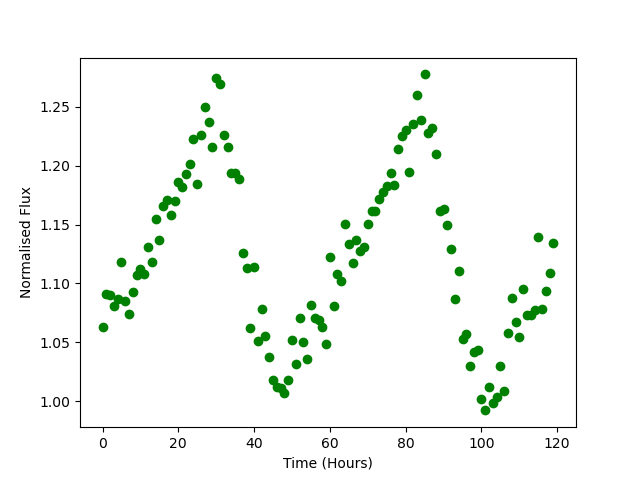

Values plotted in this chart, from the file beside it:
Time, Flux
0.0, 1.063
1.0, 1.091
2.0, 1.09
3.0, 1.081
4.0, 1.087
5.0, 1.118
6.0, 1.085
7.0, 1.074
8.0, 1.092
9.0, 1.107
10.0, 1.112
11.0, 1.108
12.0, 1.131
13.0, 1.118
14.0, 1.154
15.0, 1.136
16.0, 1.166
17.0, 1.171
18.0, 1.158
19.0, 1.17
20.0, 1.186
21.0, 1.181
22.0, 1.193
23.0, 1.201
24.0, 1.222
25.0, 1.184
26.0, 1.226
27.0, 1.25
28.0, 1.237
29.0, 1.216
30.0, 1.274
31.0, 1.269
32.0, 1.226
33.0, 1.216
34.0, 1.194
35.0, 1.194
36.0, 1.189
37.0, 1.126
38.0, 1.113
39.0, 1.062
40.0, 1.114
41.0, 1.051
42.0, 1.079
43.0, 1.055
44.0, 1.038
45.0, 1.018
46.0, 1.012
47.0, 1.011
48.0, 1.007
49.0, 1.018
50.0, 1.052
51.0, 1.031
52.0, 1.071
53.0, 1.05
54.0, 1.036
55.0, 1.082
56.0, 1.07
57.0, 1.069
58.0, 1.063
59.0, 1.049
... 60 more rows
